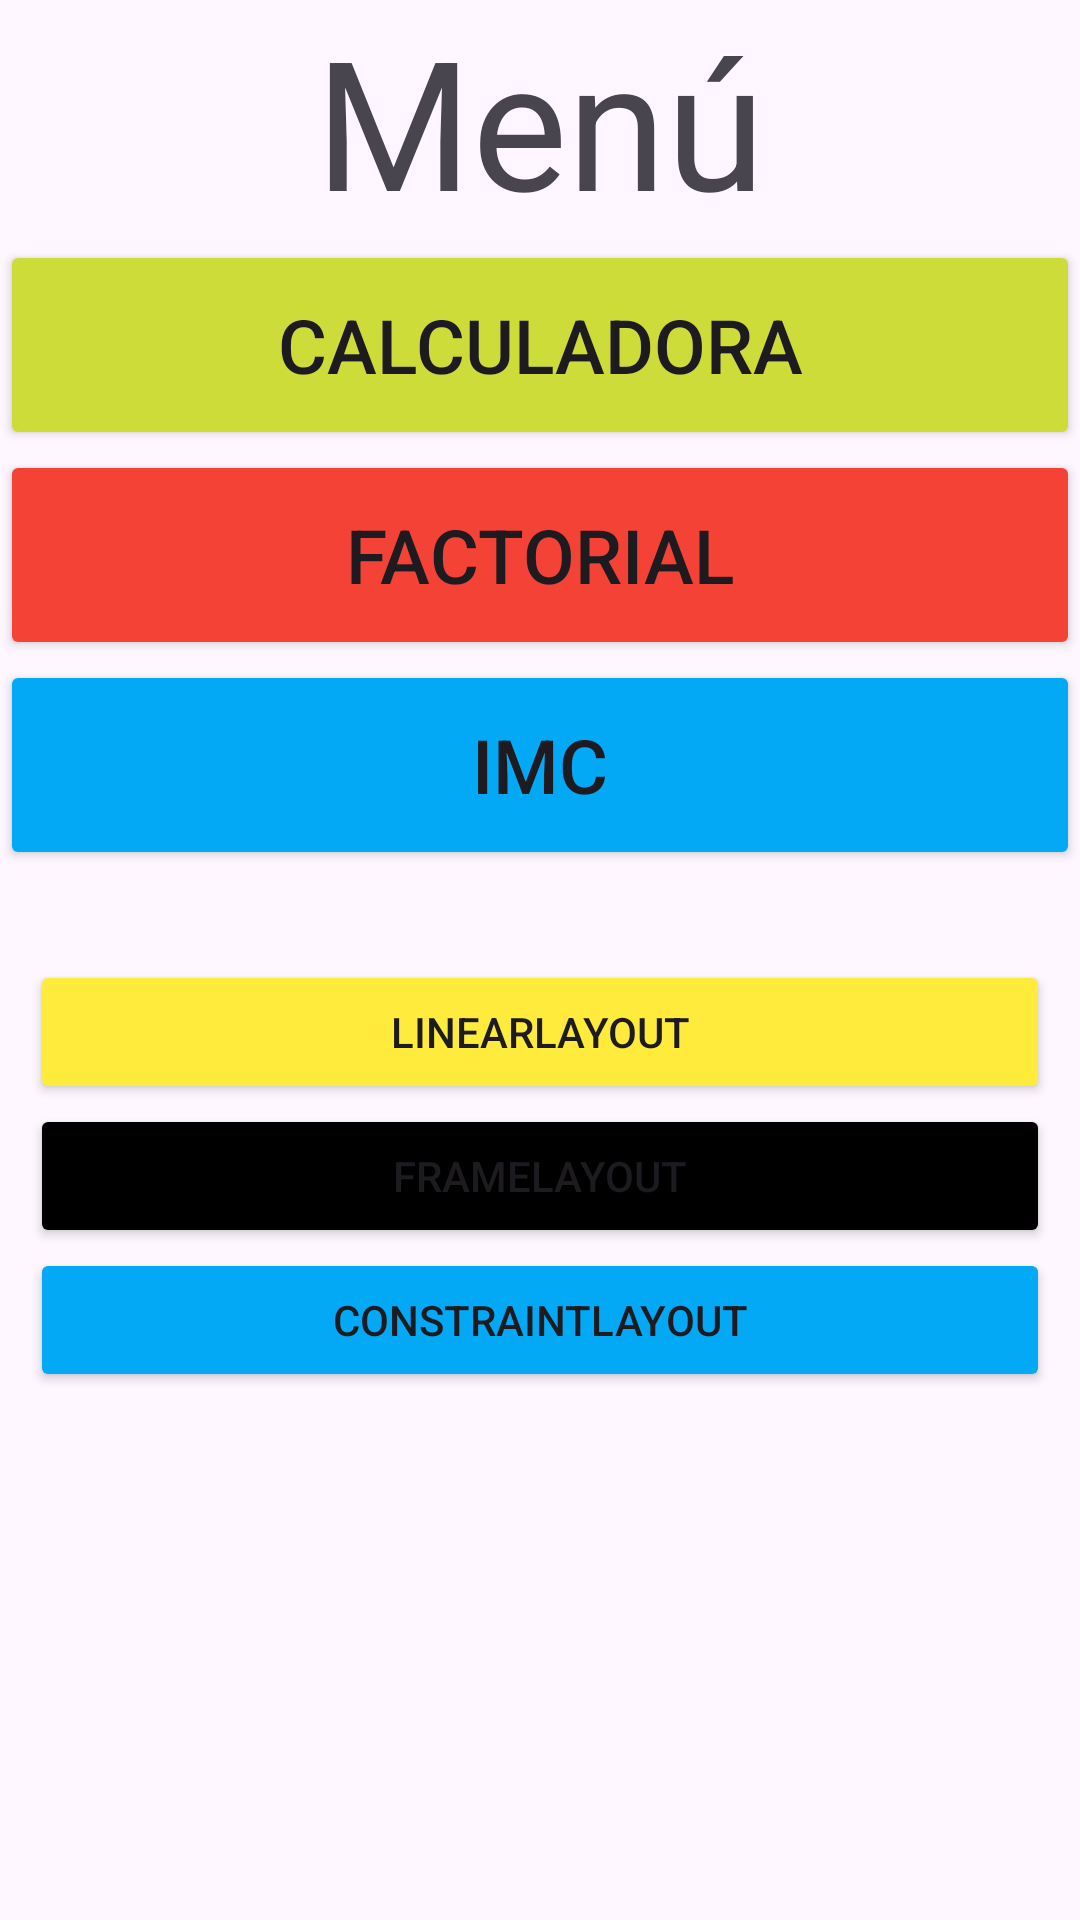

Android layout source for this screen:
<!-- AndroidManifest.xml: application theme Theme.CalcuFactIcm -->
<!-- res/layout/activity_main.xml -->
<?xml version="1.0" encoding="utf-8"?>
<LinearLayout xmlns:android="http://schemas.android.com/apk/res/android"

    xmlns:app="http://schemas.android.com/apk/res-auto"
    xmlns:tools="http://schemas.android.com/tools"
    android:layout_width="match_parent"
    android:layout_height="match_parent"
    android:orientation="vertical"

    android:gravity="center"
    tools:context=".MainActivity">

    <TextView
        android:id="@+id/textView2"
        android:layout_width="match_parent"
        android:layout_height="wrap_content"
        android:text="Menú"

        android:textAlignment="center"
        android:textSize="60dp" />

    <Button
        android:id="@+id/btnCalcu"
        android:layout_width="match_parent"
        android:layout_height="70dp"
        android:textSize="25sp"
        android:backgroundTint="@color/green"
        android:text="Calculadora"
        />

    <Button
        android:id="@+id/btnFactorial"
        android:layout_width="match_parent"
        android:layout_height="70dp"
        android:textSize="25sp"
        android:backgroundTint="@color/red"
        android:text="Factorial" />

    <Button
        android:id="@+id/btnIcm"
        android:layout_width="match_parent"
        android:layout_height="70dp"
        android:textSize="25sp"
        android:backgroundTint="@color/blue"
        android:text="IMC" />

    <LinearLayout
        android:layout_width="match_parent"
        android:layout_height="match_parent"
        android:paddingTop="30dp"
        android:orientation="vertical"
        android:paddingHorizontal="10dp"
        >

        <Button
            android:id="@+id/btnLinear"
            android:layout_width="match_parent"
            android:layout_height="wrap_content"
            android:backgroundTint="@color/yellow"
            android:text="LinearLayout"
            app:cornerRadius="5dp" />
        <Button
            android:id="@+id/btnFrame"
            android:layout_width="match_parent"
            android:layout_height="wrap_content"
            android:text="FrameLayout"
            android:backgroundTint="@color/black"
            app:cornerRadius="5dp"
            />
        <Button
            android:id="@+id/btnConstraint"
            android:layout_width="match_parent"
            android:layout_height="wrap_content"
            android:text="ConstraintLayout"
            android:backgroundTint="@color/blue"
            app:cornerRadius="5dp"
            />
    </LinearLayout>

</LinearLayout>
<!-- resources referenced by this layout -->
<resources>
  <color name="black">#FF000000</color>
  <color name="blue">#03A9F4</color>
  <color name="green">#CDDC39</color>
  <color name="red">#F44336</color>
  <color name="yellow">#FFEB3B</color>
  <style name="Theme.CalcuFactIcm" parent="Base.Theme.CalcuFactIcm" />
  <style name="Base.Theme.CalcuFactIcm" parent="Theme.Material3.DayNight.NoActionBar">
          
          
      </style>
</resources>
